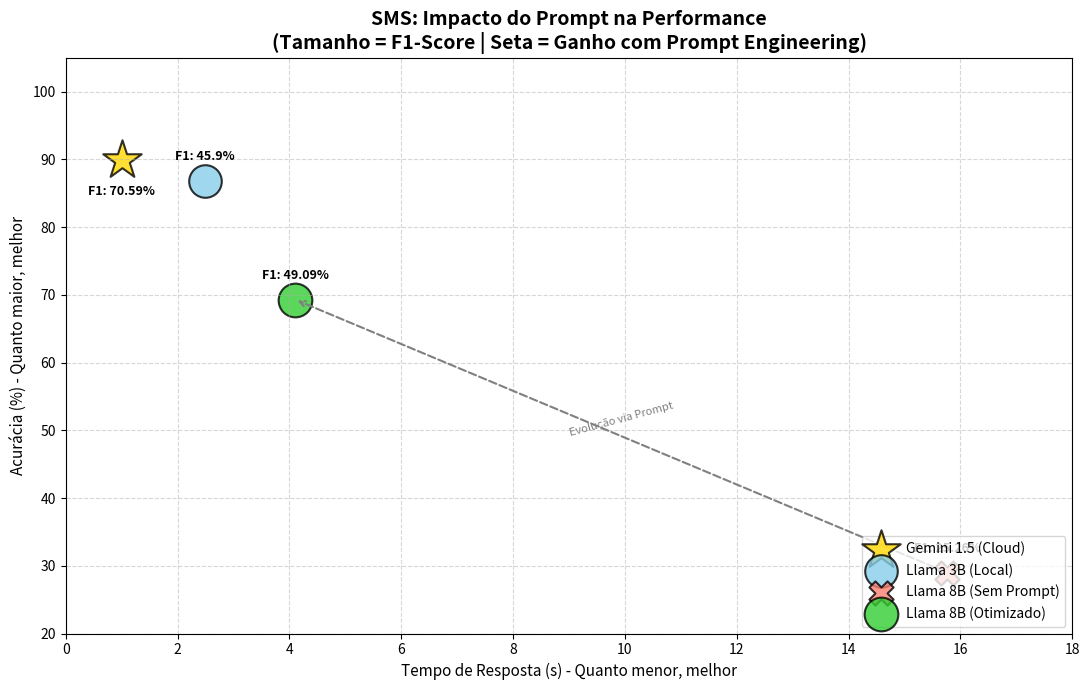
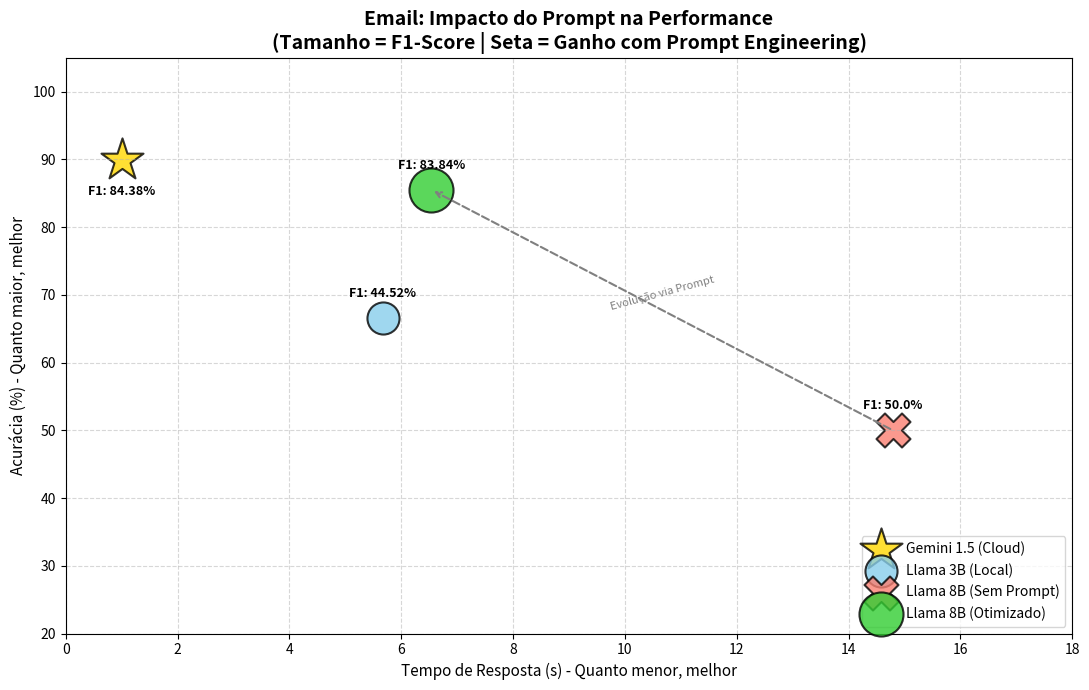
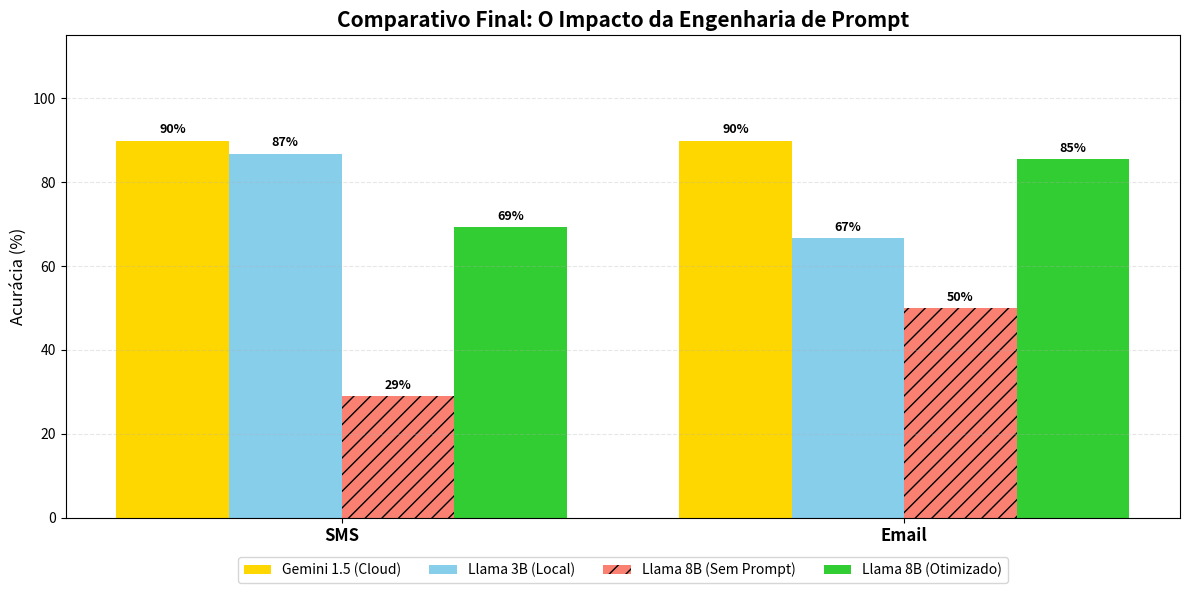

Reproduce these figures in Python, in order.
import matplotlib.pyplot as plt
import numpy as np

# Estrutura: [Acurácia(%), Tempo(s), F1-Score(%)]

# 1. GEMINI 2.0-FLASH (BASELINE)
gemini_sms = [89.90, 1.0, 70.59]
gemini_email = [89.90, 1.0, 84.38]

# 2. LLAMA 3.2 3B (MODELO LEVE)
llama3b_sms = [86.80, 2.49, 45.90]
llama3b_email = [66.60, 5.67, 44.52]

# 3. LLAMA 3.1 8B (SEM PROMPT/ERRO)
# Note o tempo alto e acurácia baixa
llama8b_v1_sms = [29.00, 15.76, 25.26]
llama8b_v1_email = [50.00, 14.79, 50.00]

# 4. LLAMA 3.1 8B (FINAL/OTIMIZADO)

llama8b_v2_sms = [69.30, 4.10, 49.09]
llama8b_v2_email = [85.49, 6.54, 83.84]

models_labels = ["Gemini 1.5 (Cloud)", "Llama 3B (Local)", "Llama 8B (Sem Prompt)", "Llama 8B (Otimizado)"]
colors = ['gold', 'skyblue', 'salmon', 'limegreen'] 
markers = ['*', 'o', 'X', 'o'] 

def plotar_dispersao_4modelos(titulo, arquivo, d_gemini, d_3b, d_v1, d_v2):
    plt.figure(figsize=(11, 7))
    
    
    data_points = [d_gemini, d_3b, d_v1, d_v2]
    
    for i, data in enumerate(data_points):
        acc = data[0]
        time = data[1]
        f1 = data[2]
        
       
        plt.scatter(time, acc, s=f1*12, c=colors[i], marker=markers[i], 
                    edgecolors='black', linewidth=1.5, alpha=0.8, label=models_labels[i])
        
        
        offset_y = -25 if i == 0 else 15
        plt.annotate(f"F1: {f1}%", (time, acc), xytext=(0, offset_y), 
                     textcoords='offset points', ha='center', fontsize=9, fontweight='bold')

        
        if i == 3: 
            plt.annotate("", xy=(time, acc), xytext=(d_v1[1], d_v1[0]),
                         arrowprops=dict(arrowstyle="->", color='gray', lw=1.5, ls='--'))
            plt.text((time + d_v1[1])/2, (acc + d_v1[0])/2, "Evolução via Prompt", 
                     fontsize=8, color='gray', ha='center', rotation=15)

    plt.title(f"{titulo}\n(Tamanho = F1-Score | Seta = Ganho com Prompt Engineering)", fontsize=14, fontweight='bold')
    plt.xlabel("Tempo de Resposta (s) - Quanto menor, melhor", fontsize=11)
    plt.ylabel("Acurácia (%) - Quanto maior, melhor", fontsize=11)
    plt.grid(True, linestyle='--', alpha=0.5)
    plt.legend(loc='lower right')
    
    
    plt.xlim(0, 18) 
    plt.ylim(20, 105) 
    
    plt.tight_layout()
    plt.savefig(arquivo)
    print(f"✅ Gráfico salvo: {arquivo}")

plotar_dispersao_4modelos("SMS: Impacto do Prompt na Performance", "scatter_sms_4modelos.png", 
                          gemini_sms, llama3b_sms, llama8b_v1_sms, llama8b_v2_sms)

plotar_dispersao_4modelos("Email: Impacto do Prompt na Performance", "scatter_email_4modelos.png", 
                          gemini_email, llama3b_email, llama8b_v1_email, llama8b_v2_email)


def plotar_barras_4modelos():
    labels = ['SMS', 'Email']
    x = np.arange(len(labels))
    width = 0.2 
    
    
    acc_gemini = [gemini_sms[0], gemini_email[0]]
    acc_3b = [llama3b_sms[0], llama3b_email[0]]
    acc_v1 = [llama8b_v1_sms[0], llama8b_v1_email[0]]
    acc_v2 = [llama8b_v2_sms[0], llama8b_v2_email[0]]

    fig, ax = plt.subplots(figsize=(12, 6))
    
    
    r1 = ax.bar(x - 1.5*width, acc_gemini, width, label=models_labels[0], color=colors[0])
    r2 = ax.bar(x - 0.5*width, acc_3b, width, label=models_labels[1], color=colors[1])
    r3 = ax.bar(x + 0.5*width, acc_v1, width, label=models_labels[2], color=colors[2], hatch='//') 
    r4 = ax.bar(x + 1.5*width, acc_v2, width, label=models_labels[3], color=colors[3])

    ax.set_ylabel('Acurácia (%)', fontsize=12)
    ax.set_title('Comparativo Final: O Impacto da Engenharia de Prompt', fontsize=15, fontweight='bold')
    ax.set_xticks(x)
    ax.set_xticklabels(labels, fontsize=12, fontweight='bold')
    ax.legend(loc='lower center', bbox_to_anchor=(0.5, -0.15), ncol=4) 
    ax.set_ylim(0, 115)
    ax.grid(axis='y', linestyle='--', alpha=0.3)

    def autolabel(rects):
        for rect in rects:
            height = rect.get_height()
            ax.annotate(f'{height:.0f}%',
                        xy=(rect.get_x() + rect.get_width() / 2, height),
                        xytext=(0, 3), textcoords="offset points",
                        ha='center', va='bottom', fontsize=9, fontweight='bold')

    autolabel(r1)
    autolabel(r2)
    autolabel(r3)
    autolabel(r4)

    plt.tight_layout()
    plt.savefig("barra_comparativa_4modelos.png")
    print(f"✅ Gráfico salvo: barra_comparativa_4modelos.png")

plotar_barras_4modelos()